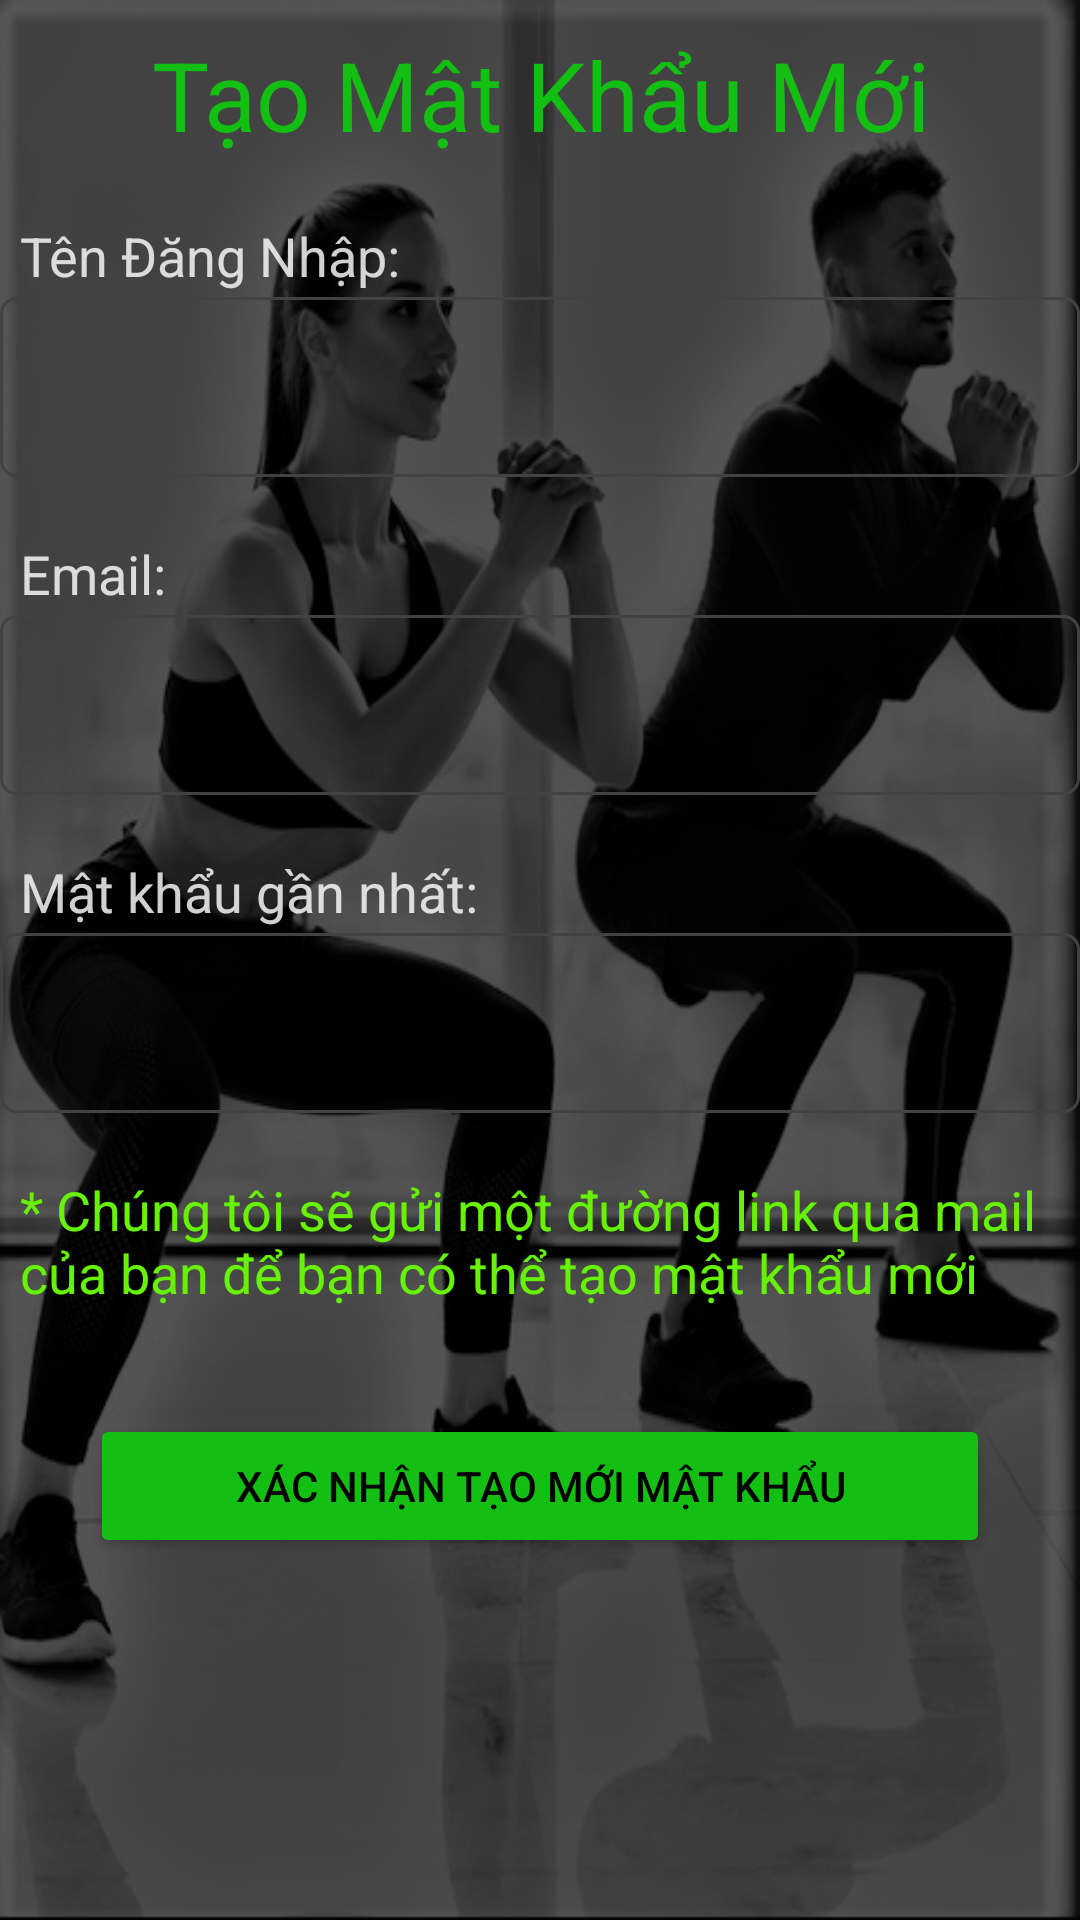

Write the Android layout XML for this screen, with the resource values it uses.
<!-- AndroidManifest.xml: application theme Theme.Project3mon -->
<!-- res/layout/activity_find_pass.xml -->
<?xml version="1.0" encoding="utf-8"?>
<LinearLayout xmlns:android="http://schemas.android.com/apk/res/android"
    xmlns:app="http://schemas.android.com/apk/res-auto"
    xmlns:tools="http://schemas.android.com/tools"
    android:layout_width="match_parent"
    android:layout_height="match_parent"
    android:orientation="vertical"
    android:background="@drawable/register_page"
    tools:context=".FindPassActivity">
    <TextView
        android:layout_width="match_parent"
        android:layout_height="wrap_content"
        android:text="Tạo Mật Khẩu Mới"
        android:gravity="center"
        android:textColor="#13bf13"
        android:textSize="32dp"
        android:layout_marginTop="10dp"/>
    <TextView
        android:layout_width="wrap_content"
        android:layout_height="wrap_content"
        android:text="Tên Đăng Nhập:"
        android:textSize="18dp"
        android:textColor="@color/dark_white"
        android:layout_marginLeft="20px"
        android:layout_marginBottom="5px"
        android:layout_marginTop="60px"/>
    <EditText
        android:id="@+id/edtUserName"
        android:layout_width="match_parent"
        android:layout_height="60dp"
        android:textColor="@color/dark_white"
        android:background="@drawable/custom_input"
        />
    <TextView
        android:layout_width="wrap_content"
        android:layout_height="wrap_content"
        android:text="Email:"
        android:textSize="18dp"
        android:textColor="@color/dark_white"
        android:layout_marginLeft="20px"
        android:layout_marginBottom="5px"
        android:layout_marginTop="60px"/>
    <EditText
        android:id="@+id/edtMail"
        android:layout_width="match_parent"
        android:layout_height="60dp"
        android:textColor="@color/dark_white"
        android:background="@drawable/custom_input"
        />
    <TextView
        android:layout_width="wrap_content"
        android:layout_height="wrap_content"
        android:text="Mật khẩu gần nhất:"
        android:textSize="18dp"
        android:textColor="@color/dark_white"
        android:layout_marginLeft="20px"
        android:layout_marginBottom="5px"
        android:layout_marginTop="60px"/>
    <EditText
        android:id="@+id/edtPass"
        android:layout_width="match_parent"
        android:layout_height="60dp"
        android:textColor="@color/dark_white"
        android:background="@drawable/custom_input"
        />
    />
    <TextView
        android:layout_width="wrap_content"
        android:layout_height="wrap_content"
        android:text="* Chúng tôi sẽ gửi một đường link qua mail của bạn để bạn có thể tạo mật khẩu mới"
        android:textSize="18dp"
        android:textColor="@color/green"
        android:layout_marginLeft="20px"
        android:layout_marginBottom="5px"
        android:layout_marginTop="60px"/>

    <Button
        android:layout_marginTop="100px"
        android:layout_gravity="center"
        android:layout_width="300dp"
        android:layout_height="wrap_content"
        android:shadowRadius="20"
        android:text="Xác Nhận Tạo Mới Mật Khẩu"
        android:textColor="@color/black"
        android:backgroundTint="#13bf13 "
        android:onClick="clickToNewPass"
        />
</LinearLayout>
<!-- resources referenced by this layout -->
<resources>
  <color name="black">#FF000000</color>
  <color name="dark_white">#D0FFFFFF</color>
  <color name="green">#67f104</color>
  <!-- drawable custom_input (drawable) -->
  <?xml version="1.0" encoding="utf-8"?>
  <selector xmlns:android="http://schemas.android.com/apk/res/android">
  <item android:state_enabled="true" android:state_focused="true">
      <shape android:shape="rectangle">
          <corners android:radius="5dp"/>
          <stroke android:color="#13bf13" android:width="1dp"/>
      </shape>
  
  </item>
      <item android:state_enabled="true">
          <shape android:shape="rectangle">
              <corners android:radius="5dp"/>
              <stroke android:color="@color/cardview_dark_background" android:width="1dp"/>
          </shape>
      </item>
  </selector>
  <!-- drawable register_page: png bitmap (drawable, 160804 bytes) -->
  <style name="Theme.Project3mon" parent="Theme.MaterialComponents.DayNight.NoActionBar">
          
          <item name="colorPrimary">@color/purple_500</item>
          <item name="colorPrimaryVariant">@color/purple_700</item>
          <item name="colorOnPrimary">@color/white</item>
          
          <item name="colorSecondary">@color/teal_200</item>
          <item name="colorSecondaryVariant">@color/teal_700</item>
          <item name="colorOnSecondary">@color/black</item>
          
          <item name="android:statusBarColor" tools:targetApi="l">?attr/colorPrimaryVariant</item>
          
      </style>
  <color name="purple_500">#FF6200EE</color>
  <color name="purple_700">#FF3700B3</color>
  <color name="white">#FFFFFFFF</color>
  <color name="teal_200">#FF03DAC5</color>
  <color name="teal_700">#FF018786</color>
</resources>
